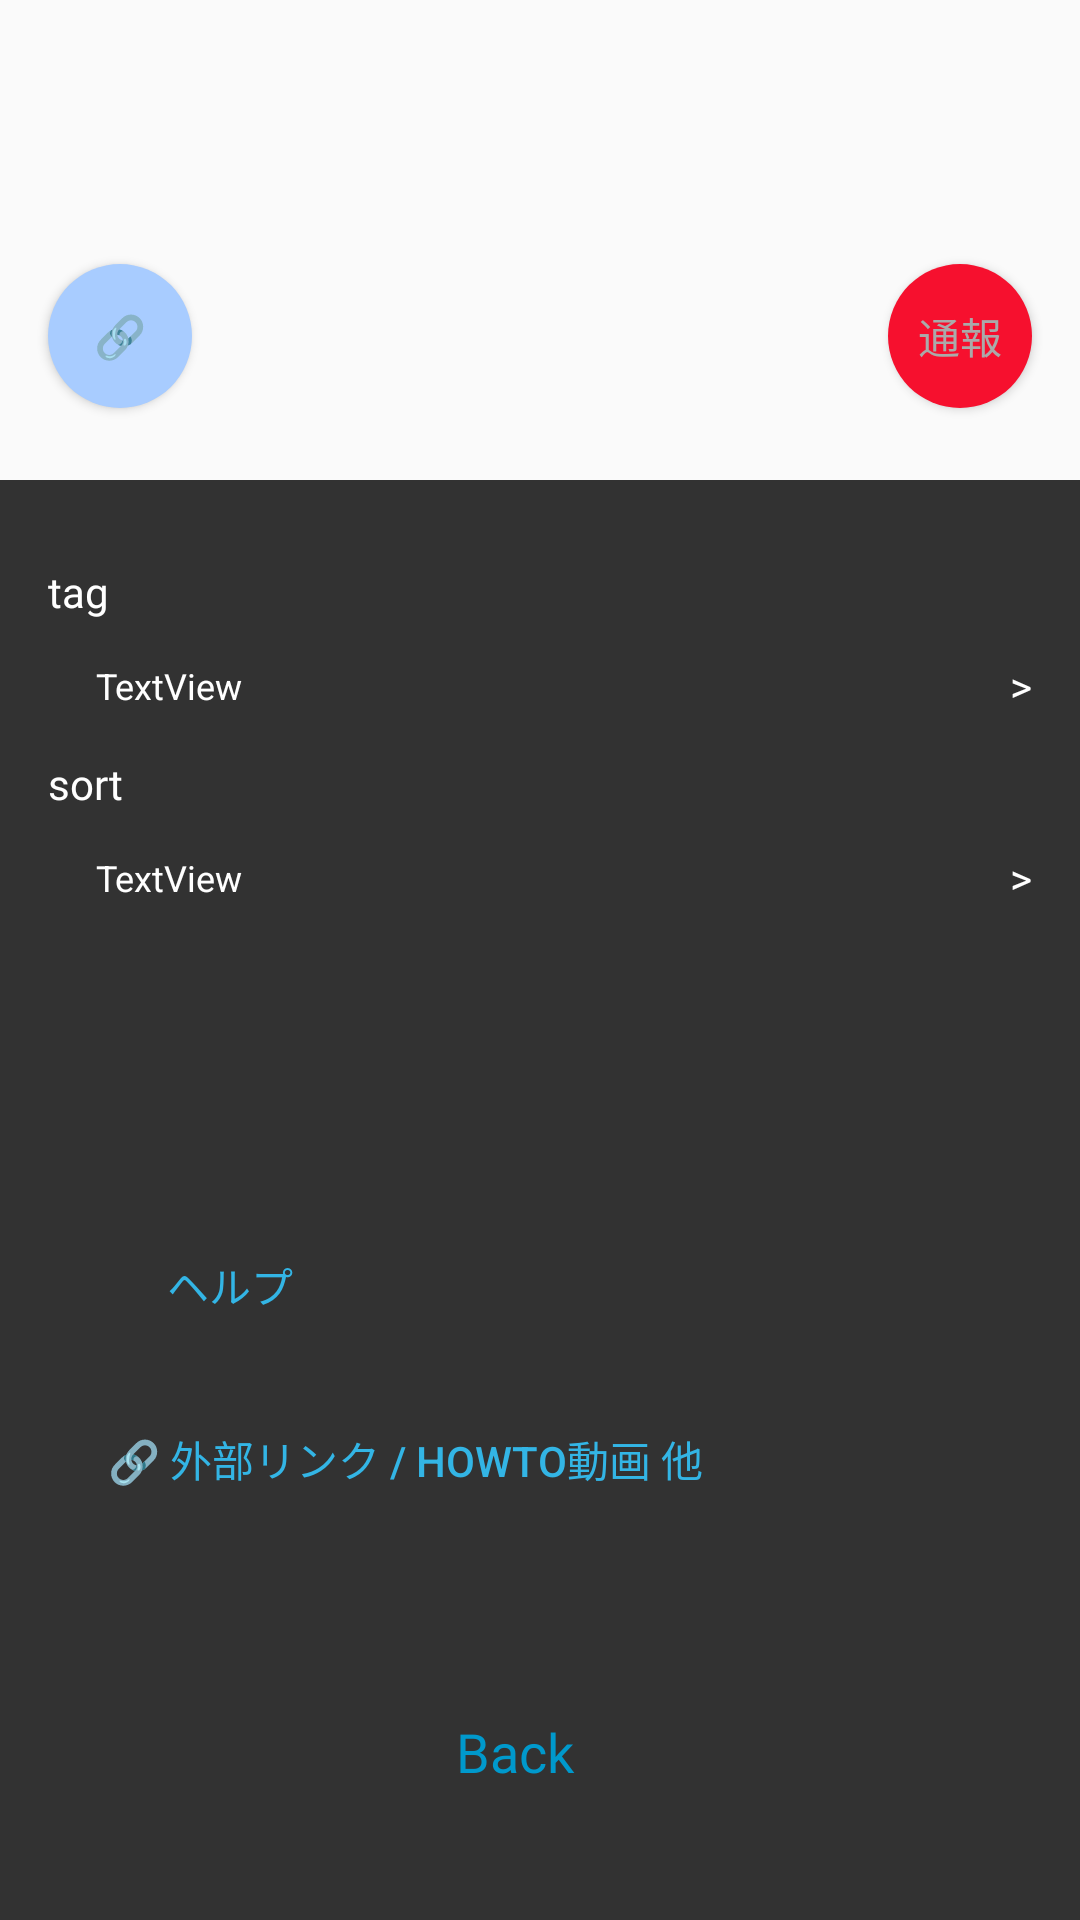

Reconstruct the res/layout file that produces this screen, plus the resources it refers to.
<!-- AndroidManifest.xml: application theme AppTheme -->
<!-- res/layout/activity_selector_menu.xml -->
<?xml version="1.0" encoding="utf-8"?>
<androidx.constraintlayout.widget.ConstraintLayout
        xmlns:android="http://schemas.android.com/apk/res/android"
        xmlns:tools="http://schemas.android.com/tools"
        xmlns:app="http://schemas.android.com/apk/res-auto"
        android:layout_width="match_parent"
        android:layout_height="match_parent"
        tools:context=".Activity_SelectorMenu">

    <Button
            android:text="通報"
            android:layout_width="wrap_content"
            android:layout_height="wrap_content"
            android:id="@+id/Button_postReport"
            app:layout_constraintBottom_toTopOf="@+id/view" android:layout_marginBottom="24dp"
            style="@style/Widget.AppCompat.Button.Small"
            android:onClick="Button_postReport"
            app:layout_constraintEnd_toEndOf="parent" android:layout_marginEnd="16dp"
            android:background="@drawable/circle_button_report" android:textColor="@android:color/darker_gray"/>
    <View
            android:layout_width="wrap_content"
            android:layout_height="0dp"
            android:id="@+id/view" app:layout_constraintStart_toStartOf="parent"
            app:layout_constraintEnd_toEndOf="parent" app:layout_constraintBottom_toBottomOf="parent"
            app:layout_constraintTop_toTopOf="parent" android:layout_marginTop="160dp"
            android:background="#CC000000" app:layout_constraintHorizontal_bias="0.0"
            app:layout_constraintVertical_bias="1.0"/>
    <TextView
            android:text="tag"
            android:layout_width="64dp"
            android:layout_height="21dp"
            android:id="@+id/textView9"
            android:fontFamily="@font/nicokaku_v1"
            android:textColor="@android:color/white"
            app:layout_constraintStart_toStartOf="parent" app:layout_constraintTop_toTopOf="@+id/view"
            app:layout_constraintBottom_toBottomOf="parent" app:layout_constraintEnd_toEndOf="parent"
            app:layout_constraintVertical_bias="0.06"
            app:layout_constraintHorizontal_bias="0.0" android:layout_marginStart="16dp"/>
    <TextView
            android:text="TextView"
            android:layout_width="0dp"
            android:layout_height="32dp"
            android:id="@+id/textView_tagWords"
            app:layout_constraintTop_toBottomOf="@+id/textView9" app:layout_constraintStart_toStartOf="@+id/view2"
            android:layout_marginStart="16dp" android:layout_marginTop="4dp" android:textColor="@android:color/white"
            android:textSize="12sp" app:layout_constraintEnd_toEndOf="@+id/view2" android:clickable="true"
            android:onClick="TextView_tagOnClick" android:gravity="center_vertical"/>
    <View
            android:layout_width="0dp"
            android:layout_height="1dp"
            android:id="@+id/view2"
            app:layout_constraintTop_toBottomOf="@+id/textView_tagWords"
            app:layout_constraintStart_toStartOf="@+id/view"
            app:layout_constraintEnd_toEndOf="@+id/view"
            android:layout_marginStart="16dp" android:layout_marginEnd="16dp"
            android:background="@color/exo_edit_mode_background_color"/>
    <TextView
            android:text=">"
            android:layout_width="wrap_content"
            android:layout_height="32dp"
            android:id="@+id/textView15"
            app:layout_constraintBottom_toBottomOf="@+id/textView_tagWords"
            app:layout_constraintEnd_toEndOf="@+id/view2"
            android:textColor="@android:color/white" android:gravity="center_vertical"/>

    <TextView
            android:text="sort"
            android:layout_width="64dp"
            android:layout_height="21dp"
            android:id="@+id/textView16"
            android:fontFamily="@font/nicokaku_v1"
            android:textColor="@android:color/white"
            app:layout_constraintStart_toStartOf="parent" app:layout_constraintTop_toTopOf="@+id/view"
            app:layout_constraintBottom_toBottomOf="parent" app:layout_constraintEnd_toEndOf="parent"
            app:layout_constraintVertical_bias="0.2"
            app:layout_constraintHorizontal_bias="0.0" android:layout_marginStart="16dp"/>
    <TextView
            android:text="TextView"
            android:layout_width="0dp"
            android:layout_height="32dp"
            android:id="@+id/textView_sortWords"
            app:layout_constraintTop_toBottomOf="@+id/textView16" app:layout_constraintStart_toStartOf="@+id/view2"
            android:layout_marginStart="16dp" android:layout_marginTop="4dp" android:textColor="@android:color/white"
            android:textSize="12sp" app:layout_constraintEnd_toEndOf="@+id/view2" android:clickable="true"
            android:onClick="TextVIew_sortOnClick" android:gravity="center_vertical"/>
    <View
            android:layout_width="0dp"
            android:layout_height="1dp"
            android:id="@+id/view3"
            app:layout_constraintTop_toBottomOf="@+id/textView_sortWords"
            app:layout_constraintStart_toStartOf="@+id/view"
            app:layout_constraintEnd_toEndOf="@+id/view"
            android:layout_marginStart="16dp" android:layout_marginEnd="16dp"
            android:background="@color/exo_edit_mode_background_color"/>
    <TextView
            android:text=">"
            android:layout_width="wrap_content"
            android:layout_height="32dp"
            android:id="@+id/textView17"
            app:layout_constraintBottom_toBottomOf="@+id/textView_sortWords"
            app:layout_constraintEnd_toEndOf="@+id/view2"
            android:textColor="@android:color/white" android:gravity="center_vertical"/>
    <Button android:id="@+id/buttonEditor" android:text="ゲームエディター"
            android:visibility="invisible"
            android:layout_width="wrap_content" android:layout_height="wrap_content"
            android:onClick="Button_Editor" android:textColor="@android:color/holo_blue_light"
            style="@style/Widget.AppCompat.Button.Borderless.Colored"
            app:layout_constraintStart_toStartOf="parent" app:layout_constraintEnd_toEndOf="parent"
            app:layout_constraintTop_toBottomOf="@id/view3" android:layout_marginTop="8dp" />
    <Button
            android:text="@string/back"
            android:layout_width="wrap_content"
            android:layout_height="wrap_content"
            android:id="@+id/button5" app:layout_constraintEnd_toEndOf="parent"
            app:layout_constraintStart_toStartOf="parent" app:layout_constraintBottom_toBottomOf="@+id/view"
            style="@style/back_button"
            android:layout_marginBottom="32dp" android:onClick="Button_Back" android:textSize="18sp"/>
    <Button
            android:text="🔗 外部リンク / HowTo動画 他"
            android:layout_width="wrap_content"
            android:layout_height="wrap_content"
            android:id="@+id/button6" app:layout_constraintStart_toStartOf="parent"
            app:layout_constraintEnd_toEndOf="parent" app:layout_constraintHorizontal_bias="0.0"
            android:layout_marginStart="24dp" style="@style/Widget.AppCompat.Button.Borderless.Colored"
            android:textColor="@android:color/holo_blue_light" app:layout_constraintBottom_toBottomOf="@+id/view"
            app:layout_constraintTop_toTopOf="@+id/view" app:layout_constraintVertical_bias="0.7"
            android:onClick="Button_HowTo"/>
    <Button
            android:text="　 ヘルプ"
            android:layout_width="wrap_content"
            android:layout_height="wrap_content"
            android:id="@+id/buttonHelp" app:layout_constraintStart_toStartOf="parent"
            app:layout_constraintEnd_toEndOf="parent"
            app:layout_constraintHorizontal_bias="0.0"
            android:layout_marginStart="24dp" style="@style/Widget.AppCompat.Button.Borderless.Colored"
            android:textColor="@android:color/holo_blue_light"
            android:onClick="Button_Help"
            app:layout_constraintBottom_toTopOf="@+id/button6"
            android:layout_marginBottom="10dp"/>
    <Button
            android:text="🔗"
            android:layout_width="wrap_content"
            android:layout_height="wrap_content"
            android:id="@+id/Button_goMovieSite" app:layout_constraintStart_toStartOf="parent"
            app:layout_constraintBottom_toTopOf="@+id/view" android:layout_marginBottom="24dp"
            android:layout_marginStart="16dp" style="@style/Widget.AppCompat.Button.Small"
            android:onClick="Button_GoMovieSite" android:background="@drawable/circle_button_link"
    />
    <TextView
            android:text=""
            android:layout_width="match_parent"
            android:layout_height="wrap_content"
            android:id="@+id/text_music_level_id"
            android:textSize="8sp"
            android:textColor="#000000"
            app:layout_constraintTop_toTopOf="parent"
            android:layout_marginTop="10dp"
            app:layout_constraintStart_toStartOf="parent"
            app:layout_constraintEnd_toEndOf="parent"
            android:textAlignment="center"/>
</androidx.constraintlayout.widget.ConstraintLayout>
<!-- resources referenced by this layout -->
<resources>
  <!-- drawable circle_button_link (drawable) -->
  <?xml version="1.0" encoding="utf-8"?>
  <selector xmlns:android="http://schemas.android.com/apk/res/android">
      <item android:state_pressed="false">
          <layer-list>
              
              <item android:bottom="0dp" android:right="0dp">
                  <shape android:shape="oval">
                      <solid android:color="#A8CCFF"/>
                      <padding android:bottom="0dp" android:right="0dp"/>
                  </shape>
              </item>
          </layer-list>
      </item>
      <item android:state_pressed="true">
          <layer-list>
              
              <item android:bottom="0dp" android:right="0dp">
                  <shape android:shape="oval">
                      <solid android:color="#98BCEF"/>
                      <padding android:bottom="0dp" android:right="0dp"/>
                  </shape>
              </item>
          </layer-list>
      </item>
  </selector>
  <!-- drawable circle_button_report (drawable) -->
  <?xml version="1.0" encoding="utf-8"?>
  <selector xmlns:android="http://schemas.android.com/apk/res/android">
      <item android:state_pressed="false">
          <layer-list>
              
              <item android:bottom="0dp" android:right="0dp">
                  <shape android:shape="oval">
                      <solid android:color="#F6102E"/>
                      <padding android:bottom="0dp" android:right="0dp"/>
                  </shape>
              </item>
          </layer-list>
      </item>
      <item android:state_pressed="true">
          <layer-list>
              
              <item android:bottom="0dp" android:right="0dp">
                  <shape android:shape="oval">
                      <solid android:color="#E6001E"/>
                      <padding android:bottom="0dp" android:right="0dp"/>
                  </shape>
              </item>
          </layer-list>
      </item>
  </selector>
  <string name="back">Back</string>
  <style name="back_button" parent="@style/Widget.AppCompat.Button.Borderless.Colored">
          <item name="fontFamily">@font/nicokaku_v1</item>
          <item name="android:textColor">@android:color/holo_blue_dark</item>
          <item name="android:textAllCaps">false</item>
          <item name="android:paddingLeft">-5dp</item>
      </style>
  <style name="AppTheme" parent="Theme.AppCompat.Light.DarkActionBar">
          
          <item name="colorPrimary">@color/colorPrimary</item>
          <item name="colorPrimaryDark">@color/colorPrimaryDark</item>
          <item name="colorAccent">@color/colorAccent</item>
          <item name="windowNoTitle">true</item>
      </style>
  <!-- not gathered from this repository: default colours our renderer supplied (Android Studio template values) -->
  <color name="colorPrimary">#FF6200EE</color>
  <color name="colorPrimaryDark">#FF3700B3</color>
  <color name="colorAccent">#FF03DAC5</color>
</resources>
